Labelled photos from "sunflowerdataset_split", an image-classification folder in bharathreddy751/crop-growth-monitoring-system. The possible labels are: stage 1 young bud, stage 2 mature bud, stage 3 early bloom, stage 4 full bloom, stage 5 wilted.

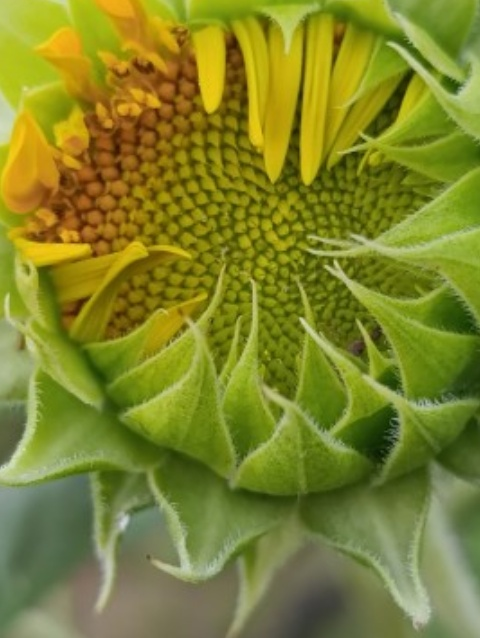
Label: stage 2 mature bud

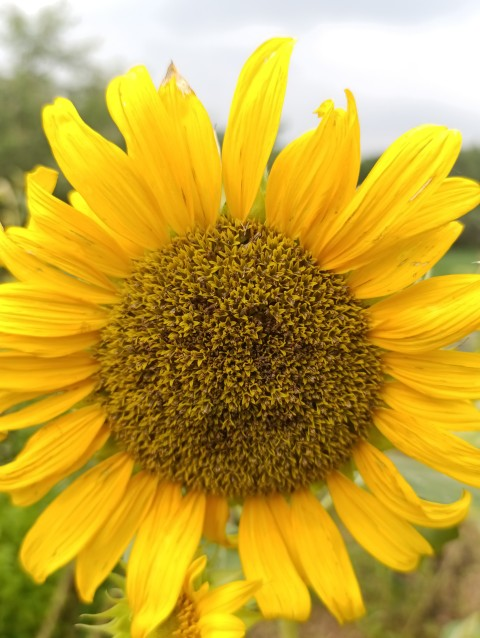
Label: stage 5 wilted

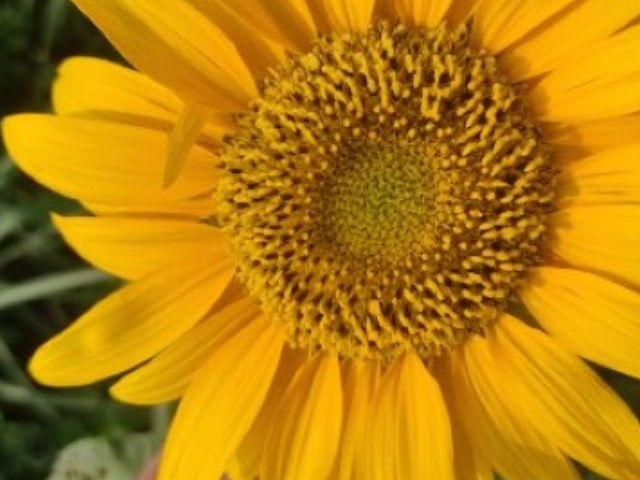
Label: stage 4 full bloom

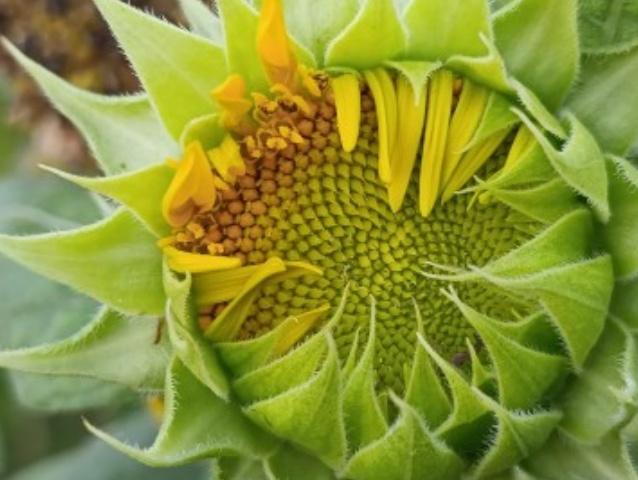
Label: stage 2 mature bud

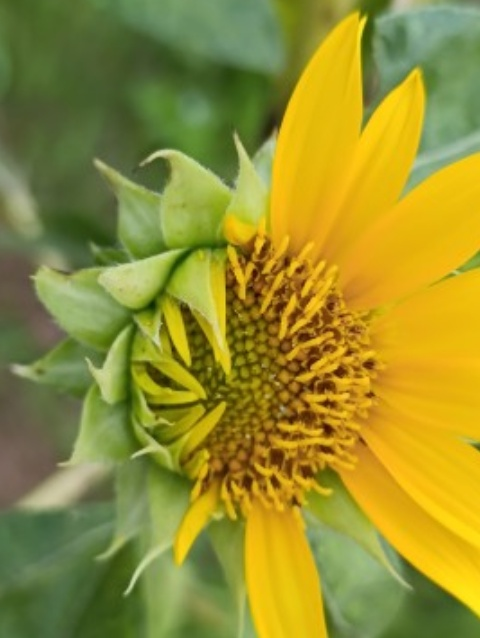
Label: stage 3 early bloom

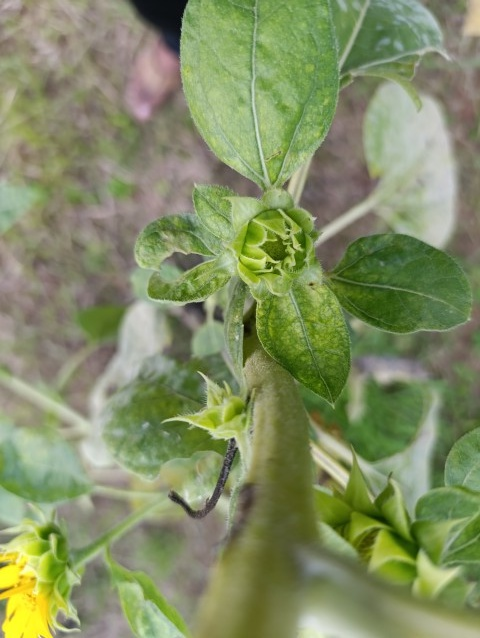
Label: stage 1 young bud
